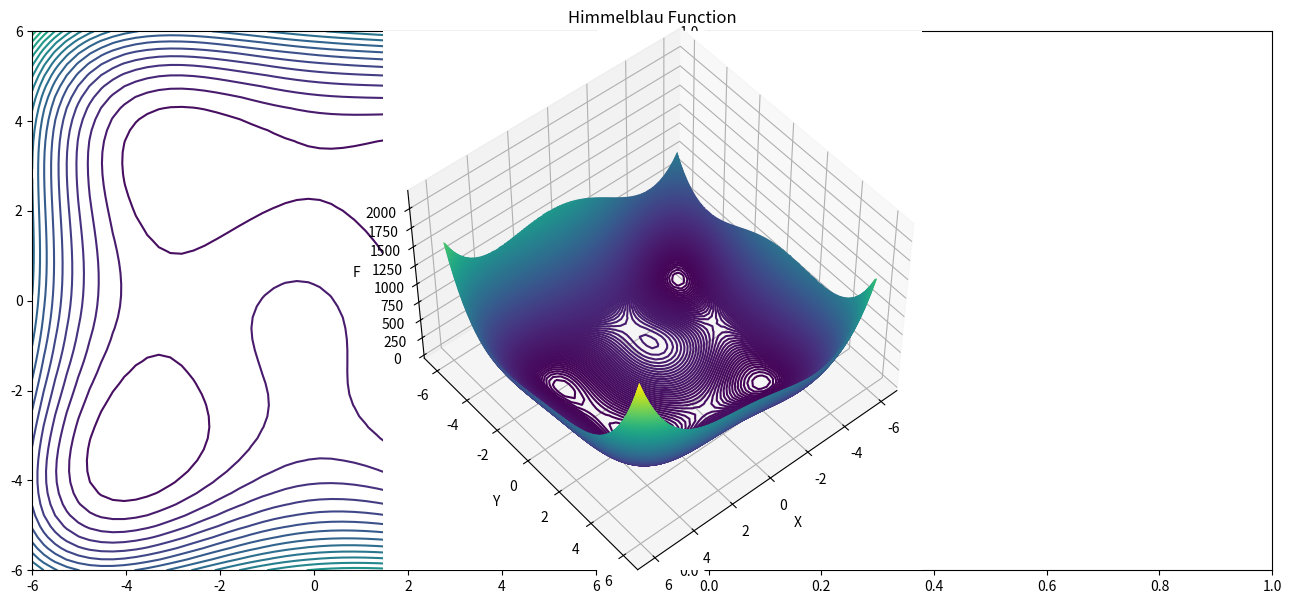

Python code for this plot:
'''
https://en.wikipedia.org/wiki/Himmelblau%27s_function
https://www.indusmic.com/post/himmelblau-function
'''

import matplotlib.pyplot as plt
import numpy as np


def f(x, y):
    return (((x ** 2 + y - 11) ** 2) + (((x + y ** 2 - 7) ** 2)))


X = np.linspace(-6,6)
Y = np.linspace(-6,6)

x, y = np.meshgrid(X,Y)
F = f(x,y)

fig =plt.figure(figsize=(16,7))

plt.subplot(1,2,1)
plt.contour(x,y,F,35)

plt.subplot(1,2,2)
ax=plt.axes(projection='3d')
ax.contour3D(x,y,F,450)

ax.set_xlabel('X')
ax.set_ylabel('Y')
ax.set_zlabel('F')
ax.set_title('Himmelblau Function')
ax.view_init(50,50)

plt.show()